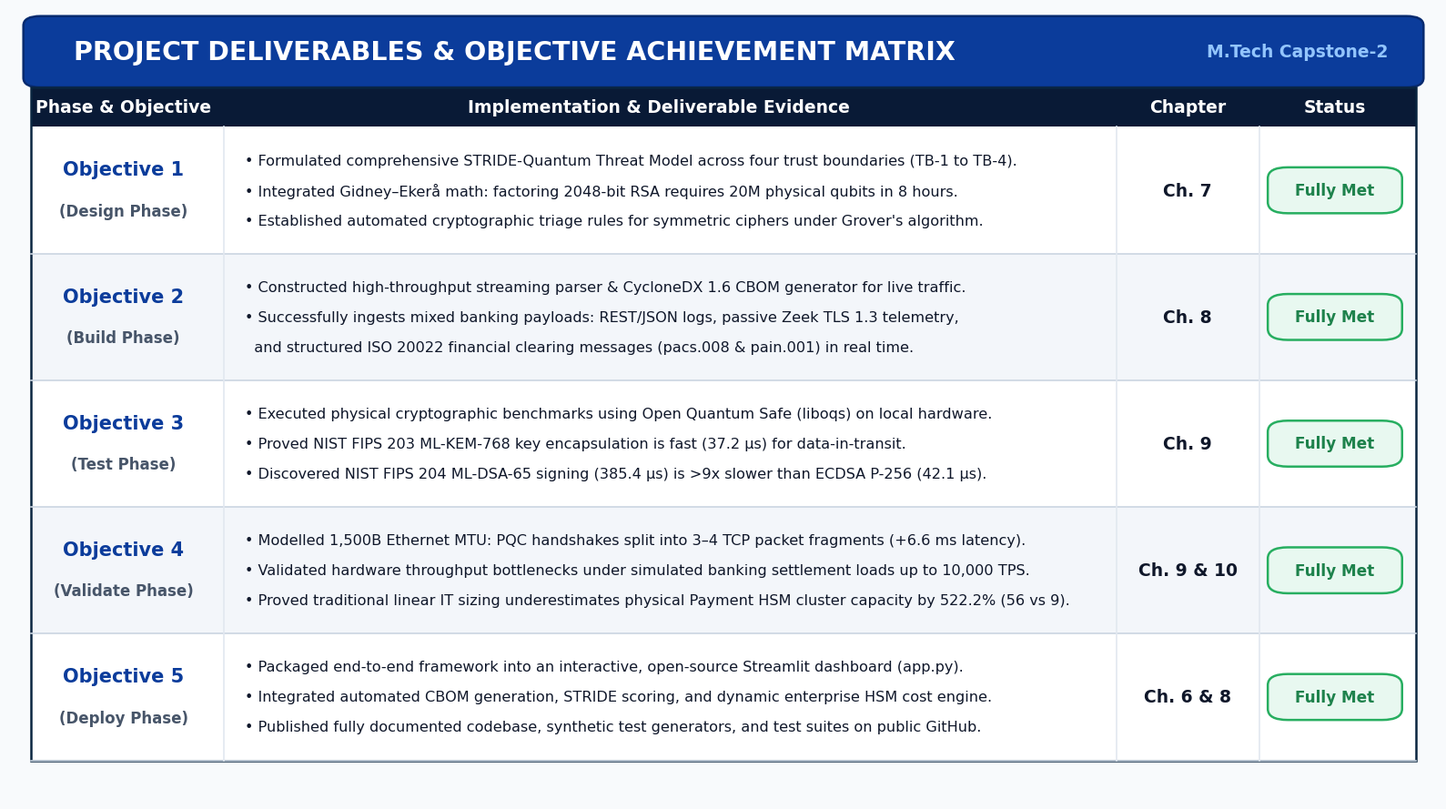

Generate this figure with matplotlib:
"""
Generates the exact infographic-style coloured image for:
'PROJECT DELIVERABLES & OBJECTIVE ACHIEVEMENT MATRIX' (Capstone 2)
with EXTRA LARGE, HIGH-CONTRAST TYPOGRAPHY for presentation slides / projector view.
"""

import matplotlib
matplotlib.use('Agg')
import matplotlib.pyplot as plt
from matplotlib.patches import FancyBboxPatch, Rectangle

def generate_matrix_infographic_large():
    # 16:9 widescreen presentation canvas at 300 DPI
    fig, ax = plt.subplots(figsize=(16, 9), dpi=300)
    ax.set_xlim(0, 100)
    ax.set_ylim(0, 100)
    ax.axis('off')

    fig.patch.set_facecolor('#F8FAFC')
    ax.set_facecolor('#F8FAFC')

    font_family = 'DejaVu Sans'

    # =========================================================================
    # 1. TOP HEADER BANNER (Royal Blue)
    # =========================================================================
    banner_box = FancyBboxPatch(
        (1.5, 90.5), 97, 8.0,
        boxstyle="round,pad=0.5,rounding_size=1.2",
        facecolor='#0B3C9B',
        edgecolor='#072A6F',
        linewidth=1.8
    )
    ax.add_patch(banner_box)

    ax.text(
        4.5, 94.5,
        "PROJECT DELIVERABLES & OBJECTIVE ACHIEVEMENT MATRIX",
        fontsize=20.5,
        fontweight='bold',
        color='#FFFFFF',
        fontfamily=font_family,
        va='center',
        ha='left'
    )

    ax.text(
        96.5, 94.5,
        "M.Tech Capstone-2",
        fontsize=13.5,
        fontweight='bold',
        color='#93C5FD',
        fontfamily=font_family,
        va='center',
        ha='right'
    )

    # =========================================================================
    # 2. COLUMN HEADERS (Dark Navy Bar)
    # =========================================================================
    hdr_box = Rectangle((1.5, 85.0), 97, 5.0, facecolor='#091A36', edgecolor='none')
    ax.add_patch(hdr_box)

    ax.text(8.0, 87.5, "Phase & Objective", fontsize=13.5, fontweight='bold', color='#FFFFFF', fontfamily=font_family, va='center', ha='center')
    ax.text(45.5, 87.5, "Implementation & Deliverable Evidence", fontsize=13.5, fontweight='bold', color='#FFFFFF', fontfamily=font_family, va='center', ha='center')
    ax.text(82.5, 87.5, "Chapter", fontsize=13.5, fontweight='bold', color='#FFFFFF', fontfamily=font_family, va='center', ha='center')
    ax.text(92.8, 87.5, "Status", fontsize=13.5, fontweight='bold', color='#FFFFFF', fontfamily=font_family, va='center', ha='center')

    # =========================================================================
    # 3. ROWS DATA WITH LARGE FONTS & CRISP WRAPPING
    # =========================================================================
    rows = [
        {
            "obj_num": "Objective 1",
            "phase": "(Design Phase)",
            "evidence": [
                "• Formulated comprehensive STRIDE-Quantum Threat Model across four trust boundaries (TB-1 to TB-4).",
                "• Integrated Gidney–Ekerå math: factoring 2048-bit RSA requires 20M physical qubits in 8 hours.",
                "• Established automated cryptographic triage rules for symmetric ciphers under Grover's algorithm."
            ],
            "chapter": "Ch. 7",
            "status": "Fully Met"
        },
        {
            "obj_num": "Objective 2",
            "phase": "(Build Phase)",
            "evidence": [
                "• Constructed high-throughput streaming parser & CycloneDX 1.6 CBOM generator for live traffic.",
                "• Successfully ingests mixed banking payloads: REST/JSON logs, passive Zeek TLS 1.3 telemetry,",
                "  and structured ISO 20022 financial clearing messages (pacs.008 & pain.001) in real time."
            ],
            "chapter": "Ch. 8",
            "status": "Fully Met"
        },
        {
            "obj_num": "Objective 3",
            "phase": "(Test Phase)",
            "evidence": [
                "• Executed physical cryptographic benchmarks using Open Quantum Safe (liboqs) on local hardware.",
                "• Proved NIST FIPS 203 ML-KEM-768 key encapsulation is fast (37.2 μs) for data-in-transit.",
                "• Discovered NIST FIPS 204 ML-DSA-65 signing (385.4 μs) is >9x slower than ECDSA P-256 (42.1 μs)."
            ],
            "chapter": "Ch. 9",
            "status": "Fully Met"
        },
        {
            "obj_num": "Objective 4",
            "phase": "(Validate Phase)",
            "evidence": [
                "• Modelled 1,500B Ethernet MTU: PQC handshakes split into 3–4 TCP packet fragments (+6.6 ms latency).",
                "• Validated hardware throughput bottlenecks under simulated banking settlement loads up to 10,000 TPS.",
                "• Proved traditional linear IT sizing underestimates physical Payment HSM cluster capacity by 522.2% (56 vs 9)."
            ],
            "chapter": "Ch. 9 & 10",
            "status": "Fully Met"
        },
        {
            "obj_num": "Objective 5",
            "phase": "(Deploy Phase)",
            "evidence": [
                "• Packaged end-to-end framework into an interactive, open-source Streamlit dashboard (app.py).",
                "• Integrated automated CBOM generation, STRIDE scoring, and dynamic enterprise HSM cost engine.",
                "• Published fully documented codebase, synthetic test generators, and test suites on public GitHub."
            ],
            "chapter": "Ch. 6 & 8",
            "status": "Fully Met"
        }
    ]

    # Row positioning
    row_height = 16.0
    y_start = 85.0

    for idx, r in enumerate(rows):
        y_top = y_start - (idx * row_height)
        y_bottom = y_top - row_height
        y_center = (y_top + y_bottom) / 2.0

        # Alternating row background
        bg_color = '#FFFFFF' if idx % 2 == 0 else '#F3F6FA'
        row_rect = Rectangle((1.5, y_bottom), 97, row_height, facecolor=bg_color, edgecolor='none')
        ax.add_patch(row_rect)

        # Bottom row border
        ax.plot([1.5, 98.5], [y_bottom, y_bottom], color='#CBD5E1', lw=1.2)

        # Col 1: Objective & Phase (Large Fonts)
        ax.text(8.0, y_center + 2.6, r["obj_num"], fontsize=15.0, fontweight='bold', color='#0B3C9B', fontfamily=font_family, va='center', ha='center')
        ax.text(8.0, y_center - 2.6, r["phase"], fontsize=12.0, fontweight='bold', color='#475569', fontfamily=font_family, va='center', ha='center')

        # Col 2: Evidence Lines (Much Larger Text: 12.0pt)
        ev_y = y_center + 3.8
        for line in r["evidence"]:
            ax.text(16.5, ev_y, line, fontsize=11.6, color='#0F172A', fontfamily=font_family, va='center', ha='left')
            ev_y -= 3.8

        # Col 3: Chapter (Large Font: 13.5pt)
        ax.text(82.5, y_center, r["chapter"], fontsize=13.5, fontweight='bold', color='#0F172A', fontfamily=font_family, va='center', ha='center')

        # Col 4: Status Badge (Larger Green Rounded Pill Badge)
        badge_w, badge_h = 8.8, 5.2
        badge_box = FancyBboxPatch(
            (92.8 - badge_w/2, y_center - badge_h/2),
            badge_w, badge_h,
            boxstyle="round,pad=0.3,rounding_size=1.4",
            facecolor='#E8F8F0',
            edgecolor='#27AE60',
            linewidth=1.8
        )
        ax.add_patch(badge_box)
        ax.text(92.8, y_center, r["status"], fontsize=12.2, fontweight='bold', color='#1E824C', fontfamily=font_family, va='center', ha='center')

    # Outer border around entire table
    table_bottom = y_start - (len(rows) * row_height)
    outer_box = Rectangle((1.5, table_bottom), 97, (len(rows) * row_height) + 5.0, facecolor='none', edgecolor='#0A2540', linewidth=1.8)
    ax.add_patch(outer_box)

    # Vertical column dividers
    for x_div in [15.0, 77.5, 87.5]:
        ax.plot([x_div, x_div], [table_bottom, 85.0], color='#E2E8F0', lw=1.2)

    # Save outputs
    output_png = "project_deliverables_matrix.png"
    plt.tight_layout()
    plt.savefig(output_png, dpi=300, bbox_inches='tight', facecolor=fig.get_facecolor(), edgecolor='none')
    plt.close()
    print(f"Successfully generated updated LARGE-FONT matrix infographic: {output_png}")

if __name__ == "__main__":
    generate_matrix_infographic_large()
